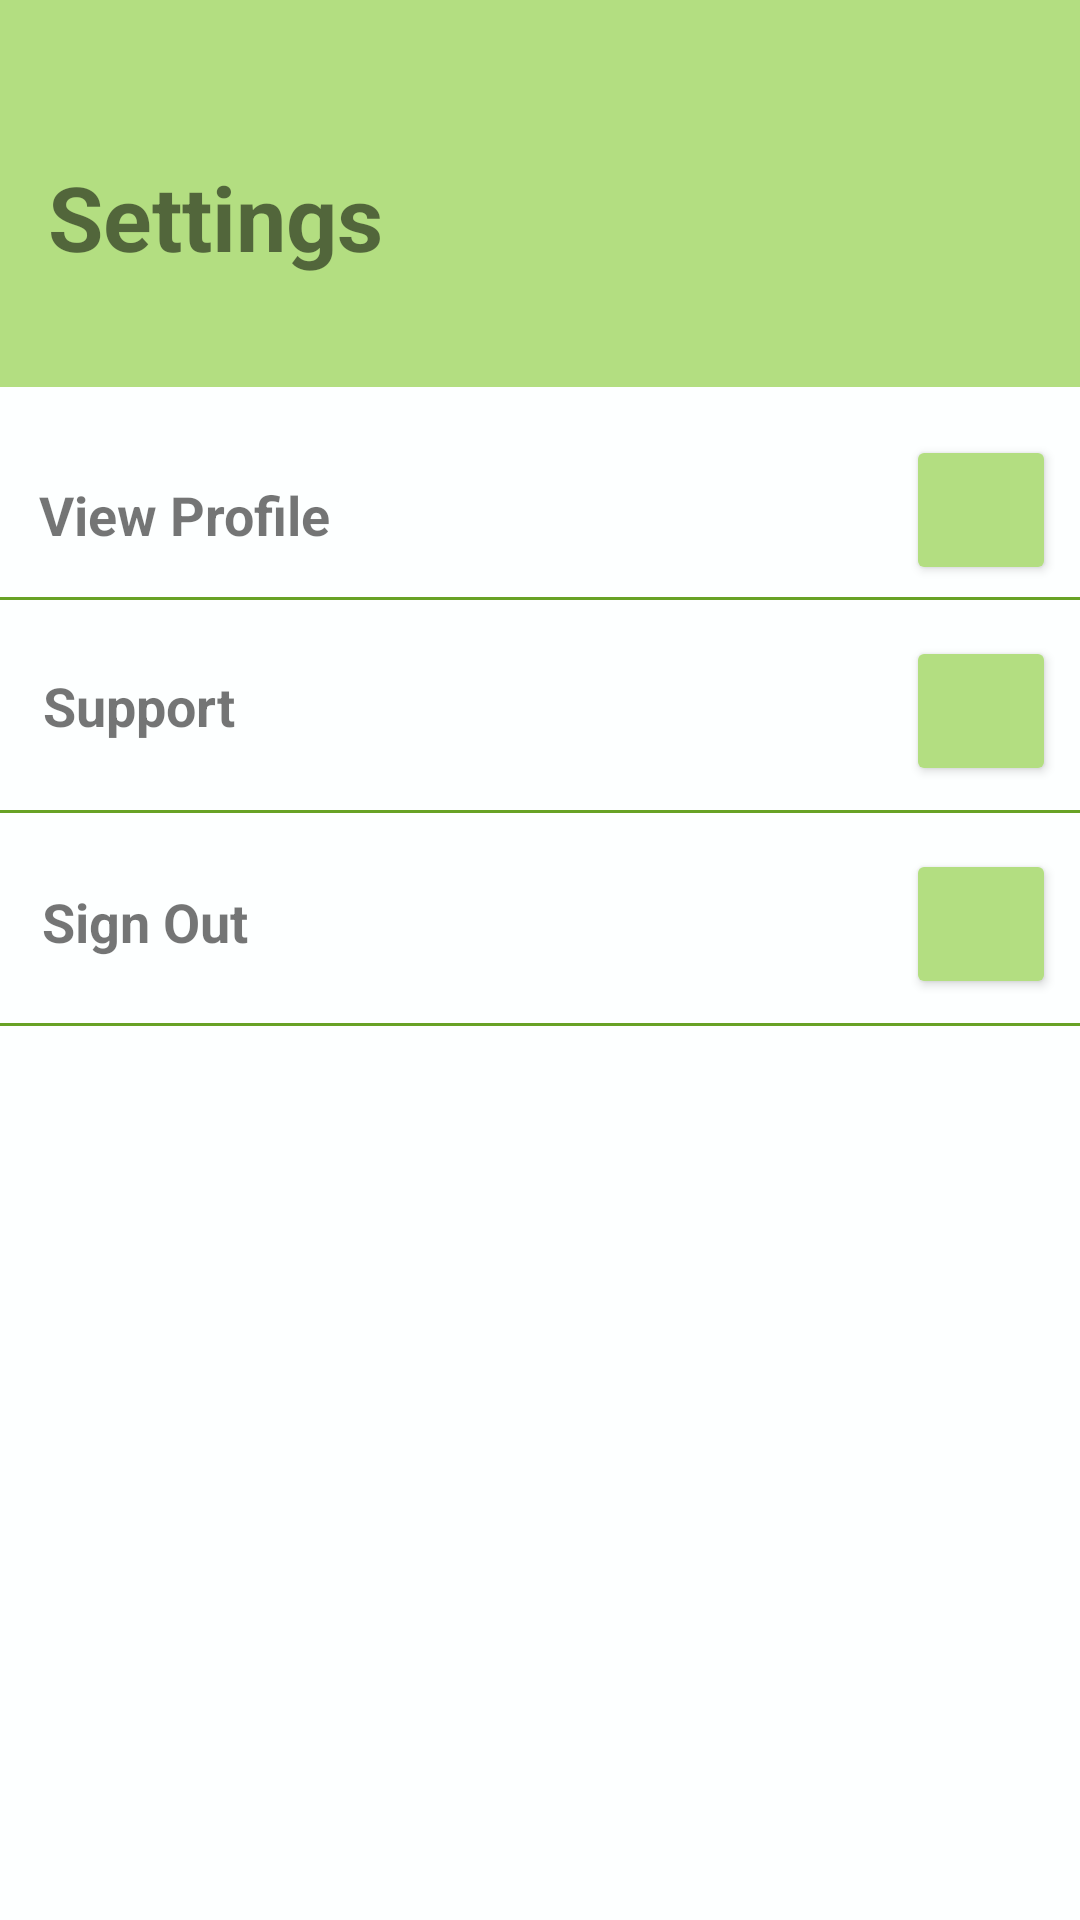

Here is an Android app screen rendered from its layout file. Give the layout XML and the strings, colors and styles it references.
<!-- AndroidManifest.xml: application theme AppTheme -->
<!-- res/layout/activity_settings.xml -->
<?xml version="1.0" encoding="utf-8"?>
<androidx.constraintlayout.widget.ConstraintLayout xmlns:android="http://schemas.android.com/apk/res/android"
    xmlns:app="http://schemas.android.com/apk/res-auto"
    xmlns:tools="http://schemas.android.com/tools"
    android:id="@+id/linearLayout6"
    android:layout_width="match_parent"

    android:layout_height="match_parent"
    android:background="#FFFFFF"
    android:backgroundTint="@color/cotton_white"
    android:orientation="vertical">


    <View
        android:id="@+id/view3"
        android:layout_width="430dp"
        android:layout_height="129dp"
        android:background="#FFFFFF"
        android:backgroundTint="@color/spring_green"
        tools:layout_editor_absoluteX="-10dp"
        tools:layout_editor_absoluteY="-26dp" />

    <TextView
        android:id="@+id/textView2"
        android:layout_width="wrap_content"
        android:layout_height="wrap_content"
        android:text="View Profile"
        android:textAlignment="center"
        android:textIsSelectable="false"
        android:textSize="18sp"
        android:textStyle="bold"
        app:layout_constraintBottom_toTopOf="@+id/view"
        app:layout_constraintEnd_toStartOf="@+id/profileSettingsButton"
        app:layout_constraintHorizontal_bias="0.062"
        app:layout_constraintStart_toStartOf="parent"
        app:layout_constraintTop_toBottomOf="@+id/view3"
        app:layout_constraintVertical_bias="0.666" />

    <TextView
        android:id="@+id/textView3"
        android:layout_width="wrap_content"
        android:layout_height="wrap_content"
        android:text="Support"
        android:textAlignment="center"
        android:textIsSelectable="false"
        android:textSize="18sp"
        android:textStyle="bold"
        app:layout_constraintBottom_toTopOf="@+id/view2"
        app:layout_constraintEnd_toStartOf="@+id/supportSettingsButton"
        app:layout_constraintHorizontal_bias="0.06"
        app:layout_constraintStart_toStartOf="parent"
        app:layout_constraintTop_toBottomOf="@+id/view" />

    <TextView
        android:id="@+id/textView6"
        android:layout_width="wrap_content"
        android:layout_height="wrap_content"
        android:layout_marginTop="24dp"
        android:text="Sign Out"
        android:textAlignment="center"
        android:textIsSelectable="false"
        android:textSize="18sp"
        android:textStyle="bold"
        app:layout_constraintEnd_toStartOf="@+id/supportSettingsButton"
        app:layout_constraintHorizontal_bias="0.06"
        app:layout_constraintStart_toStartOf="parent"
        app:layout_constraintTop_toBottomOf="@+id/view2" />


    <TextView
        android:id="@+id/textView9"
        android:layout_width="wrap_content"
        android:layout_height="wrap_content"
        android:layout_marginStart="16dp"
        android:layout_marginTop="52dp"
        android:text="Settings"
        android:textAlignment="center"
        android:textIsSelectable="false"
        android:textSize="30sp"
        android:textStyle="bold"
        app:layout_constraintStart_toStartOf="parent"
        app:layout_constraintTop_toTopOf="parent" />

    <Button
        android:id="@+id/profileSettingsButton"
        android:layout_width="50dp"
        android:layout_height="50dp"
        android:layout_marginTop="16dp"
        android:layout_marginEnd="8dp"
        android:backgroundTint="@color/spring_green"
        app:layout_constraintEnd_toEndOf="parent"
        app:layout_constraintTop_toBottomOf="@+id/view3"
        tools:layout_conversion_absoluteHeight="37dp"
        tools:layout_conversion_absoluteWidth="59dp" />

    <Button
        android:id="@+id/supportSettingsButton"
        android:layout_width="50dp"
        android:layout_height="50dp"
        android:layout_marginTop="12dp"
        android:layout_marginEnd="8dp"
        android:backgroundTint="@color/spring_green"
        app:layout_constraintEnd_toEndOf="parent"
        app:layout_constraintTop_toBottomOf="@+id/view"
        tools:layout_conversion_absoluteHeight="37dp"
        tools:layout_conversion_absoluteWidth="59dp" />

    <Button
        android:id="@+id/signOutSettingsButton"
        android:layout_width="50dp"
        android:layout_height="50dp"
        android:layout_marginTop="12dp"
        android:layout_marginEnd="8dp"
        android:backgroundTint="@color/spring_green"
        app:layout_constraintEnd_toEndOf="parent"
        app:layout_constraintTop_toBottomOf="@+id/view2"
        tools:layout_conversion_absoluteHeight="48dp"
        tools:layout_conversion_absoluteWidth="206dp" />

    <View
        android:id="@+id/view"
        android:layout_width="414dp"
        android:layout_height="1dp"
        android:layout_marginTop="4dp"
        android:background="@color/green_bean"
        app:layout_constraintStart_toStartOf="parent"
        app:layout_constraintTop_toBottomOf="@+id/profileSettingsButton" />

    <View
        android:id="@+id/view2"
        android:layout_width="414dp"
        android:layout_height="1dp"
        android:layout_marginTop="8dp"
        android:background="@color/green_bean"
        app:layout_constraintStart_toStartOf="parent"
        app:layout_constraintTop_toBottomOf="@+id/supportSettingsButton" />

    <View
        android:id="@+id/view4"
        android:layout_width="414dp"
        android:layout_height="1dp"
        android:layout_marginTop="8dp"
        android:background="@color/green_bean"
        app:layout_constraintStart_toStartOf="parent"
        app:layout_constraintTop_toBottomOf="@+id/signOutSettingsButton" />


</androidx.constraintlayout.widget.ConstraintLayout>
<!-- resources referenced by this layout -->
<resources>
  <color name="cotton_white">#FDFFFF</color>
  <color name="green_bean">#68A225</color>
  <color name="spring_green">#B3DE81</color>
  <style name="AppTheme" parent="Theme.AppCompat.Light.NoActionBar">
          
          <item name="colorPrimary">@color/light_green</item>
          <item name="colorPrimaryDark">@color/colorPrimaryDark</item>
          <item name="colorAccent">@color/colorAccent</item>
          <item name="android:windowTranslucentStatus">true</item>
      </style>
  <color name="light_green">#CCFFCC</color>
  <color name="colorPrimaryDark">#00574B</color>
  <color name="colorAccent">#D81B60</color>
</resources>
